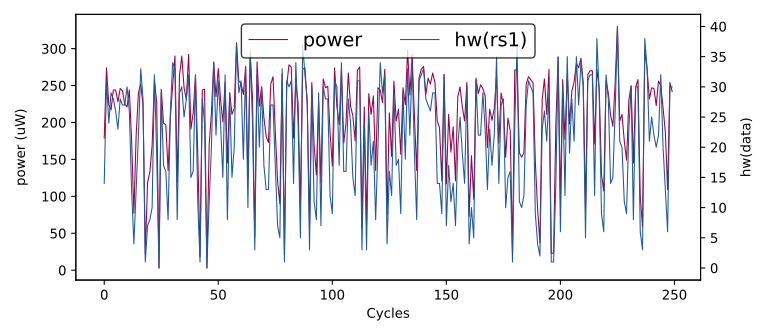

Values plotted in this chart, from the file beside it:
hw(rs1), HW
0, 0
33, 259
11, 159
27, 274
5, 71
0, 3
25, 247
1, 17
30, 264
25, 241
14, 179
31, 274
24, 224
29, 217
28, 244
26, 244
23, 228
28, 246
27, 243
27, 225
30, 221
26, 244
13, 177
4, 77
13, 183
22, 240
33, 252
28, 224
1, 21
7, 119
8, 133
10, 169
32, 258
19, 227
0, 3
29, 245
17, 199
16, 197
8, 135
26, 207
34, 250
33, 290
8, 119
29, 264
30, 290
25, 247
28, 231
32, 292
15, 191
16, 213
32, 264
11, 159
1, 18
28, 244
24, 245
0, 3
11, 169
20, 213
34, 282
22, 235
... 49,940 more rows
